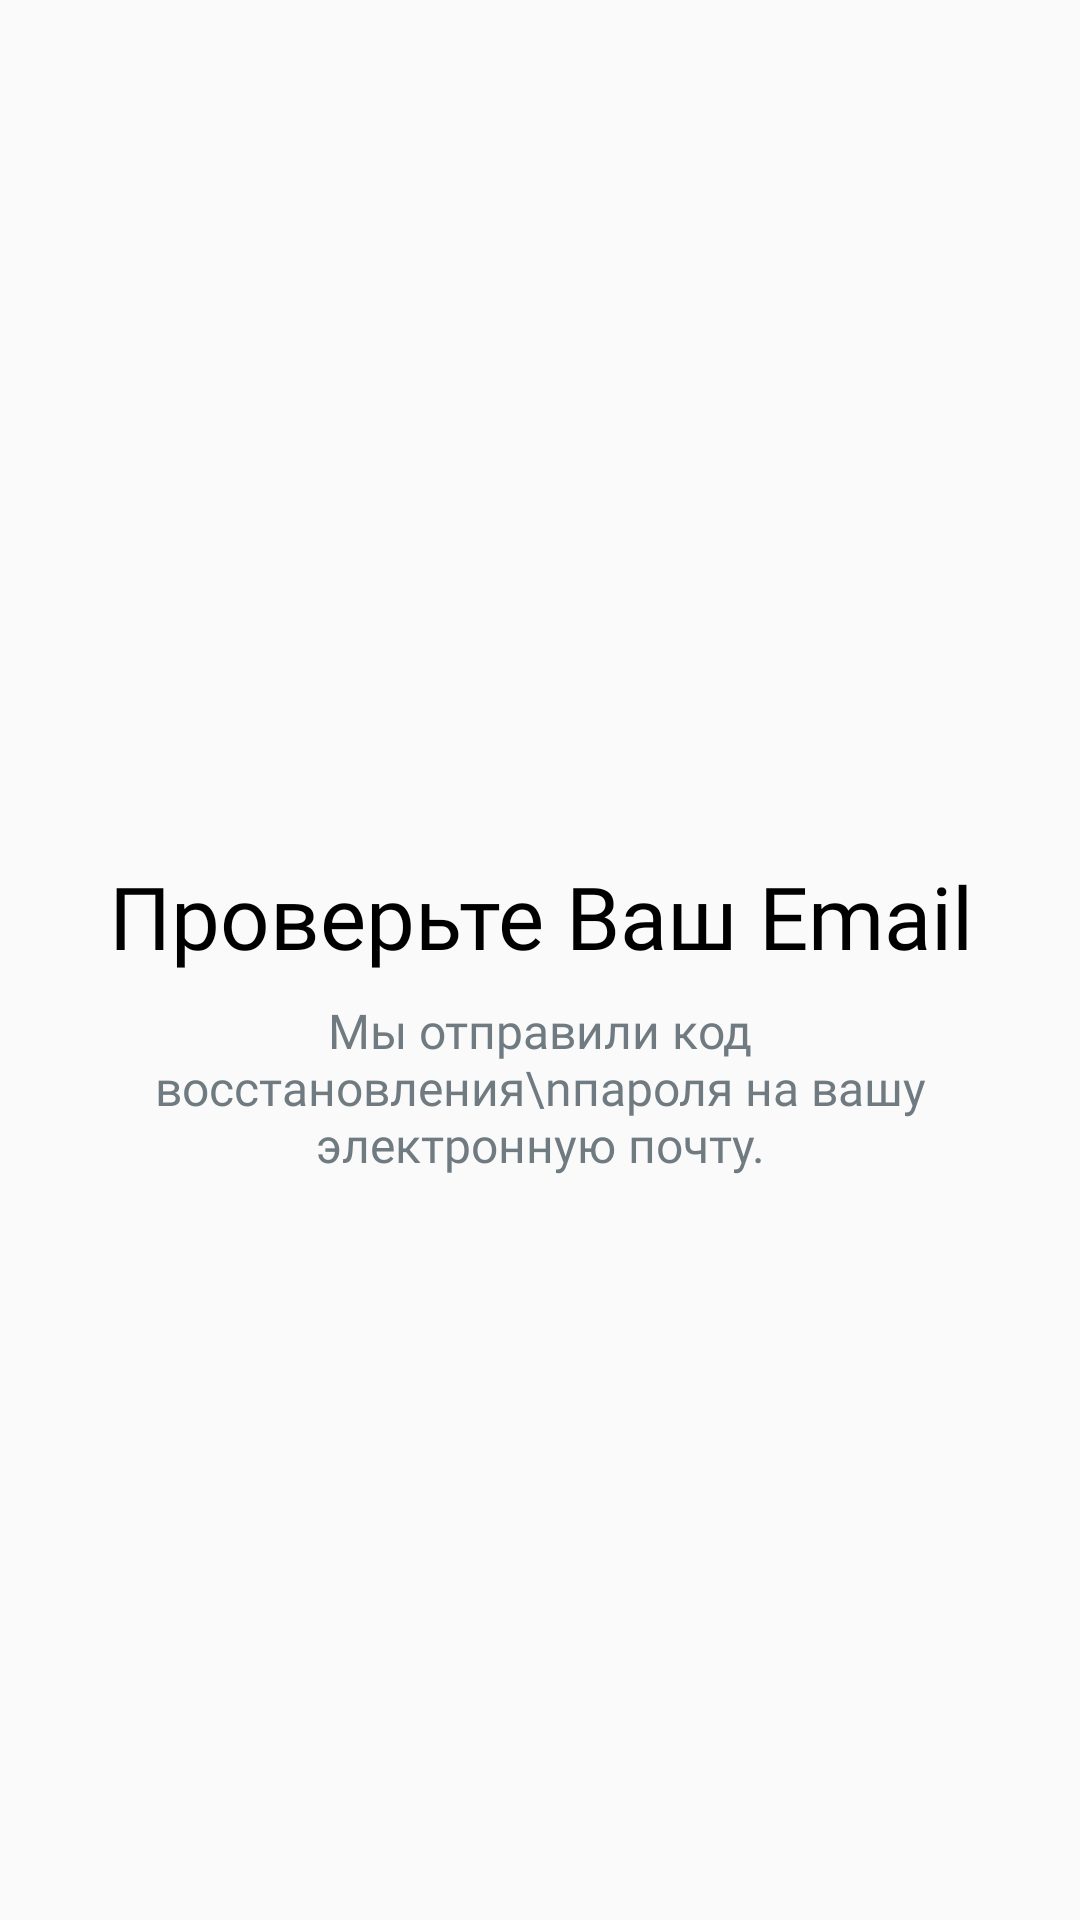

Reconstruct the res/layout file that produces this screen, plus the resources it refers to.
<!-- AndroidManifest.xml: application theme Theme.Forgot_password_kazakov -->
<!-- res/layout/check_email.xml -->
<?xml version="1.0" encoding="utf-8"?>
<androidx.constraintlayout.widget.ConstraintLayout
    xmlns:android="http://schemas.android.com/apk/res/android"
    xmlns:app="http://schemas.android.com/apk/res-auto"
    android:layout_width="match_parent"
    android:layout_height="wrap_content"
    android:padding="24dp">

    <LinearLayout
        android:layout_width="match_parent"
        android:layout_height="wrap_content"
        android:orientation="vertical"
        app:layout_constraintTop_toTopOf="parent"
        app:layout_constraintBottom_toBottomOf="parent"
        app:layout_constraintStart_toStartOf="parent"
        app:layout_constraintEnd_toEndOf="parent">

        <ImageView
            android:layout_width="44dp"
            android:layout_height="44dp"
            android:src="@drawable/ic_email"
            android:layout_gravity="center_horizontal"
            android:contentDescription="Иконка email" />

        <TextView
            android:layout_width="match_parent"
            android:layout_height="wrap_content"
            android:fontFamily="@font/inclined"
            android:gravity="center"
            android:layout_marginTop="24dp"
            android:text="Проверьте Ваш Email"
            android:textColor="@color/black"
            android:textSize="14pt"
            android:importantForAccessibility="yes" />

        <TextView
            android:layout_width="match_parent"
            android:layout_height="wrap_content"
            android:layout_marginTop="8dp"
            android:layout_marginBottom="30dp"
            android:fontFamily="@font/inclined"
            android:gravity="center"
            android:importantForAccessibility="yes"
            android:text="Мы отправили код восстановления\nпароля на вашу электронную почту."
            android:textColor="#707B81"
            android:textSize="16sp" />

    </LinearLayout>

</androidx.constraintlayout.widget.ConstraintLayout>
<!-- resources referenced by this layout -->
<resources>
  <!-- drawable ic_email (drawable) -->
  <?xml version="1.0" encoding="utf-8"?>
  <layer-list xmlns:android="http://schemas.android.com/apk/res/android">
      <item>
          <shape>
              <solid android:color="#48B2E7"/>
              <corners android:radius="22dp"/>
          </shape>
      </item>
      <item
          android:drawable="@drawable/ic_email"
          android:width="24dp"
          android:height="24dp"
          android:gravity="center"/>
  </layer-list>
  <style name="Theme.Forgot_password_kazakov" parent="Base.Theme.Forgot_password_kazakov">
          <item name="colorPrimary">#48B2E7</item>
          <item name="colorPrimaryDark">#48B2E7</item>
          <item name="colorAccent">#48B2E7</item>
      </style>
  <style name="Base.Theme.Forgot_password_kazakov" parent="Theme.AppCompat.Light.DarkActionBar">
      </style>
  <!-- not gathered from this repository: default colours our renderer supplied (Android Studio template values) -->
  <color name="black">#FF000000</color>
</resources>
